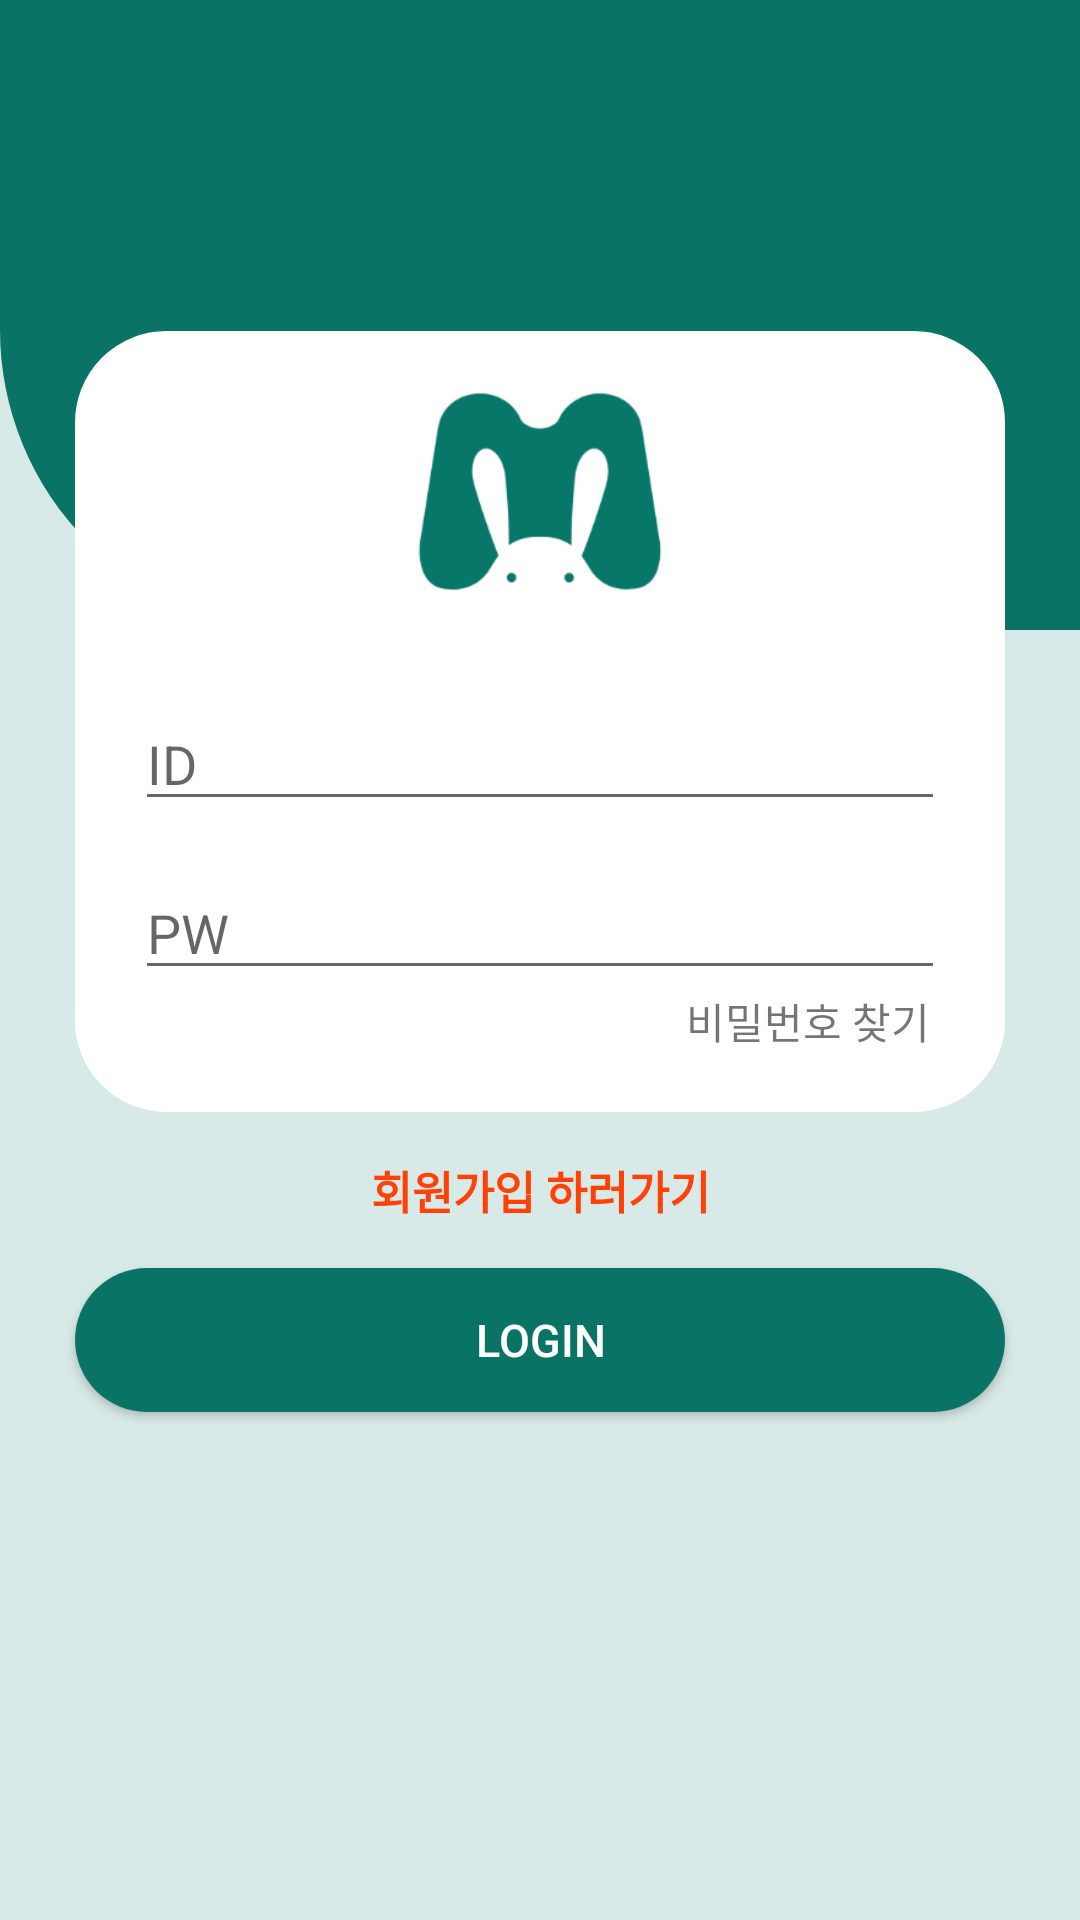

Here is an Android app screen rendered from its layout file. Give the layout XML and the strings, colors and styles it references.
<!-- AndroidManifest.xml: application theme AppTheme -->
<!-- res/layout/login.xml -->
<?xml version="1.0" encoding="utf-8"?>
<ScrollView xmlns:android="http://schemas.android.com/apk/res/android"
    android:layout_width="match_parent"
    android:layout_height="match_parent"
    android:background="#D8EAE7">

    <LinearLayout
        android:layout_width="match_parent"
        android:layout_height="match_parent"

        android:orientation="vertical">

        <FrameLayout
            android:layout_width="match_parent"
            android:layout_height="581dp">

            <LinearLayout
                android:layout_width="match_parent"
                android:layout_height="210dp"
                android:background="@drawable/defaultbackground"
                android:orientation="vertical" />

            <LinearLayout
                android:layout_width="match_parent"
                android:layout_height="match_parent"
                android:gravity="center"
                android:orientation="vertical">

                <LinearLayout
                    android:layout_width="match_parent"
                    android:layout_height="wrap_content"
                    android:layout_gravity="center"
                    android:layout_marginLeft="25dp"
                    android:layout_marginRight="25dp"
                    android:background="@drawable/loginround"

                    android:orientation="vertical">

                    <ImageView
                        android:layout_width="116dp"
                        android:layout_height="67dp"
                        android:layout_gravity="center"
                        android:layout_marginTop="20dp"
                        android:src="@drawable/bbomilogo" />

                    <EditText
                        android:id="@+id/IID"
                        android:layout_width="match_parent"
                        android:layout_height="wrap_content"
                        android:layout_marginLeft="20dp"
                        android:layout_marginTop="35dp"
                        android:layout_marginRight="20dp"
                        android:hint="ID" />

                    <EditText
                        android:id="@+id/IPW"
                        android:layout_width="match_parent"
                        android:layout_height="wrap_content"
                        android:layout_marginLeft="20dp"
                        android:layout_marginTop="15dp"
                        android:layout_marginRight="20dp"
                        android:hint="PW"
                        android:inputType="textPassword" />

                    <TextView
                        android:layout_width="wrap_content"
                        android:layout_height="wrap_content"
                        android:layout_gravity="right"
                        android:layout_marginRight="25dp"
                        android:layout_marginBottom="20dp"
                        android:text="비밀번호 찾기" />

                </LinearLayout>

                <TextView
                    android:id="@+id/join_btn"
                    android:layout_width="match_parent"
                    android:layout_height="wrap_content"
                    android:layout_marginTop="15dp"
                    android:layout_marginBottom="15dp"
                    android:gravity="center"
                    android:text="회원가입 하러가기"
                    android:textColor="#FF4108"
                    android:textSize="15sp"
                    android:textStyle="bold" />

                <Button
                    android:id="@+id/login_btn"
                    android:layout_width="match_parent"
                    android:layout_height="wrap_content"
                    android:layout_marginLeft="25dp"
                    android:layout_marginRight="25dp"
                    android:background="@drawable/loginbtn"
                    android:text="LOGIN"
                    android:textColor="#ffffff"
                    android:textSize="15sp" />
            </LinearLayout>
        </FrameLayout>
    </LinearLayout>
</ScrollView>
<!-- resources referenced by this layout -->
<resources>
  <!-- drawable bbomilogo: png bitmap (drawable, 10042 bytes) -->
  <!-- drawable defaultbackground (drawable) -->
  <?xml version="1.0" encoding="utf-8"?>
  <shape xmlns:android="http://schemas.android.com/apk/res/android"
      android:shape="rectangle" >
      <solid android:color="#097465"/>
      <corners
          android:bottomLeftRadius="100dp"
          />
  </shape>
  <!-- drawable loginbtn (drawable) -->
  <?xml version="1.0" encoding="utf-8"?>
  <shape xmlns:android="http://schemas.android.com/apk/res/android"
      android:shape="rectangle" >
      <solid android:color="#097465"/>
      <corners android:bottomRightRadius="30dp"
          android:bottomLeftRadius="30dp"
          android:topLeftRadius="30dp"
          android:topRightRadius="30dp"
          />
  </shape>
  <!-- drawable loginround (drawable) -->
  <?xml version="1.0" encoding="utf-8"?>
  <shape xmlns:android="http://schemas.android.com/apk/res/android"
      android:shape="rectangle" >
      <solid android:color="#ffffff"/>
      <corners android:bottomRightRadius="30dp"
          android:bottomLeftRadius="30dp"
          android:topLeftRadius="30dp"
          android:topRightRadius="30dp"
          />
      <stroke
          android:width="1dp"
          android:color="#ffffff" />
  </shape>
  <style name="AppTheme" parent="Theme.AppCompat.Light.NoActionBar">
          
          <item name="colorPrimary">#FF5722</item>
          <item name="colorPrimaryDark">@color/colorPrimaryDark</item>
          <item name="colorAccent">@color/colorAccent</item>
      </style>
  <!-- not gathered from this repository: default colours our renderer supplied (Android Studio template values) -->
  <color name="colorPrimaryDark">#FF3700B3</color>
  <color name="colorAccent">#FF03DAC5</color>
</resources>
